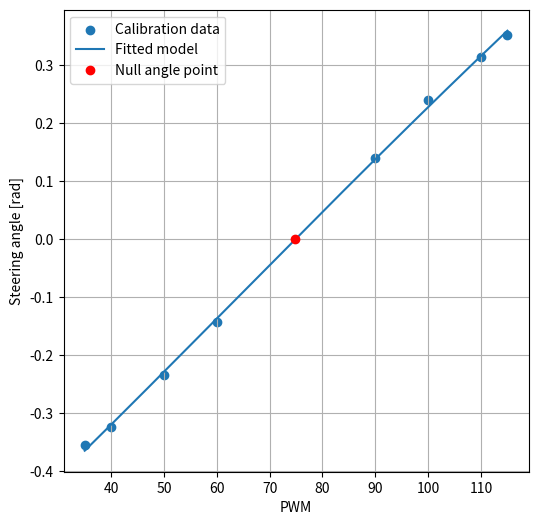

This chart was generated by the following Python code:
import numpy as np
import matplotlib.pyplot as plt
from scipy.optimize import least_squares

STEERING_ARM_LENGTH = 0.010
SERVO_ARM_LENGTH = 0.008
CONNECTION_ROD_LENGTH = 0.040

# Calibration data from the steering calibration procedure
pwm = np.array([115, 110, 100, 90, 60, 50, 40, 35])
angle_rad = np.array(
    [
        +0.35201,
        +0.31479,
        +0.23957,
        +0.14085,
        -0.14171,
        -0.23426,
        -0.32429,
        -0.35421,
    ]
)


# Define the steering model function based on the geometry of the steering mechanism
def steering_model(params, pwm, return_points=False):
    offset, h, pwm_to_deg = params

    beta0 = np.arcsin((h - SERVO_ARM_LENGTH) / CONNECTION_ROD_LENGTH)
    Bx0 = 0 + CONNECTION_ROD_LENGTH * np.cos(beta0)

    alpha = np.deg2rad((pwm - offset) * pwm_to_deg + 90)
    Ax = 0 + SERVO_ARM_LENGTH * np.cos(alpha)
    Ay = 0 + SERVO_ARM_LENGTH * np.sin(alpha)

    beta = np.arcsin((h - Ay) / CONNECTION_ROD_LENGTH)
    Bx = Ax + CONNECTION_ROD_LENGTH * np.cos(beta)
    By = Ay + CONNECTION_ROD_LENGTH * np.sin(beta)

    gamma = -np.arcsin((Bx - Bx0) / STEERING_ARM_LENGTH)

    if return_points:
        return gamma, Ax, Ay, Bx, By

    return gamma


# Define the inverse steering model function to compute PWM from a desired steering angle
def steering_model_inverse(params, angle_rad):
    offset, h, pwm_scale = params

    beta0 = np.arcsin((h - SERVO_ARM_LENGTH) / CONNECTION_ROD_LENGTH)
    Bx0 = CONNECTION_ROD_LENGTH * np.cos(beta0)

    Bx = Bx0 - STEERING_ARM_LENGTH * np.sin(angle_rad)
    By = h

    # We adopt cosine law to find the servo angle (alpha)
    D = np.sqrt(Bx**2 + By**2)
    phi = np.arctan2(By, Bx)

    # R_c^2 = R_s^2 + D^2 - 2 * R_s * D * cos(theta)
    cos_theta = (SERVO_ARM_LENGTH**2 + D**2 - CONNECTION_ROD_LENGTH**2) / (
        2 * SERVO_ARM_LENGTH * D
    )
    theta = np.arccos(np.clip(cos_theta, -1.0, 1.0))

    alpha = phi + theta
    pwm = ((np.rad2deg(alpha) - 90) / pwm_scale) + offset

    return pwm


# Use least squares optimization to fit the steering model to the calibration data
result = least_squares(
    lambda params: steering_model(params, pwm) - angle_rad,
    [75, 0.02, 180 / 255],
)
offset, h, pwm_to_deg = result.x


print("Fitted parameters:")
print(f"offset = {offset:.8f} PWM")
print(f"h      = {1e3 * h:.8f} mm")
print(f"scale  = {pwm_to_deg:.8f} deg/PWM")
print(f"cost   = {1e3 * result.cost:.8f}")

print("\nSteering angle to PWM mapping:")
max_abs_angle = np.rad2deg(np.max(np.abs(angle_rad)))
# Round down to the nearest 0.5 degree
max_abs_angle = np.floor(max_abs_angle * 2) / 2.0
for angle in [-max_abs_angle, 0, max_abs_angle]:
    pwm_value = steering_model_inverse(result.x, np.deg2rad(angle))
    print(
        f"angle = {angle:+3.1f} deg ({np.deg2rad(angle):.5f} rad) -> pwm = {pwm_value:.5f}"
    )


# Generate a smooth curve for the fitted model
pwm_curve = np.linspace(min(pwm), max(pwm), 500)
angle_curve = steering_model(result.x, pwm_curve)

angle_fit, servo_x, servo_y, steering_x, steering_y = steering_model(
    result.x,
    pwm,
    return_points=True,
)


# Plot the geometry of the fitted model
plt.figure(figsize=(6, 6))
plt.scatter(pwm, angle_rad, label="Calibration data")
plt.plot(pwm_curve, angle_curve, label="Fitted model")
plt.plot(
    offset,
    steering_model(result.x, offset),
    "ro",
    label="Null angle point",
)
plt.xlabel("PWM")
plt.ylabel("Steering angle [rad]")
plt.grid(True)
plt.legend()

try:
    plt.show()
except KeyboardInterrupt:
    print("\nCalibration plot closed. Exiting cleanly...")
